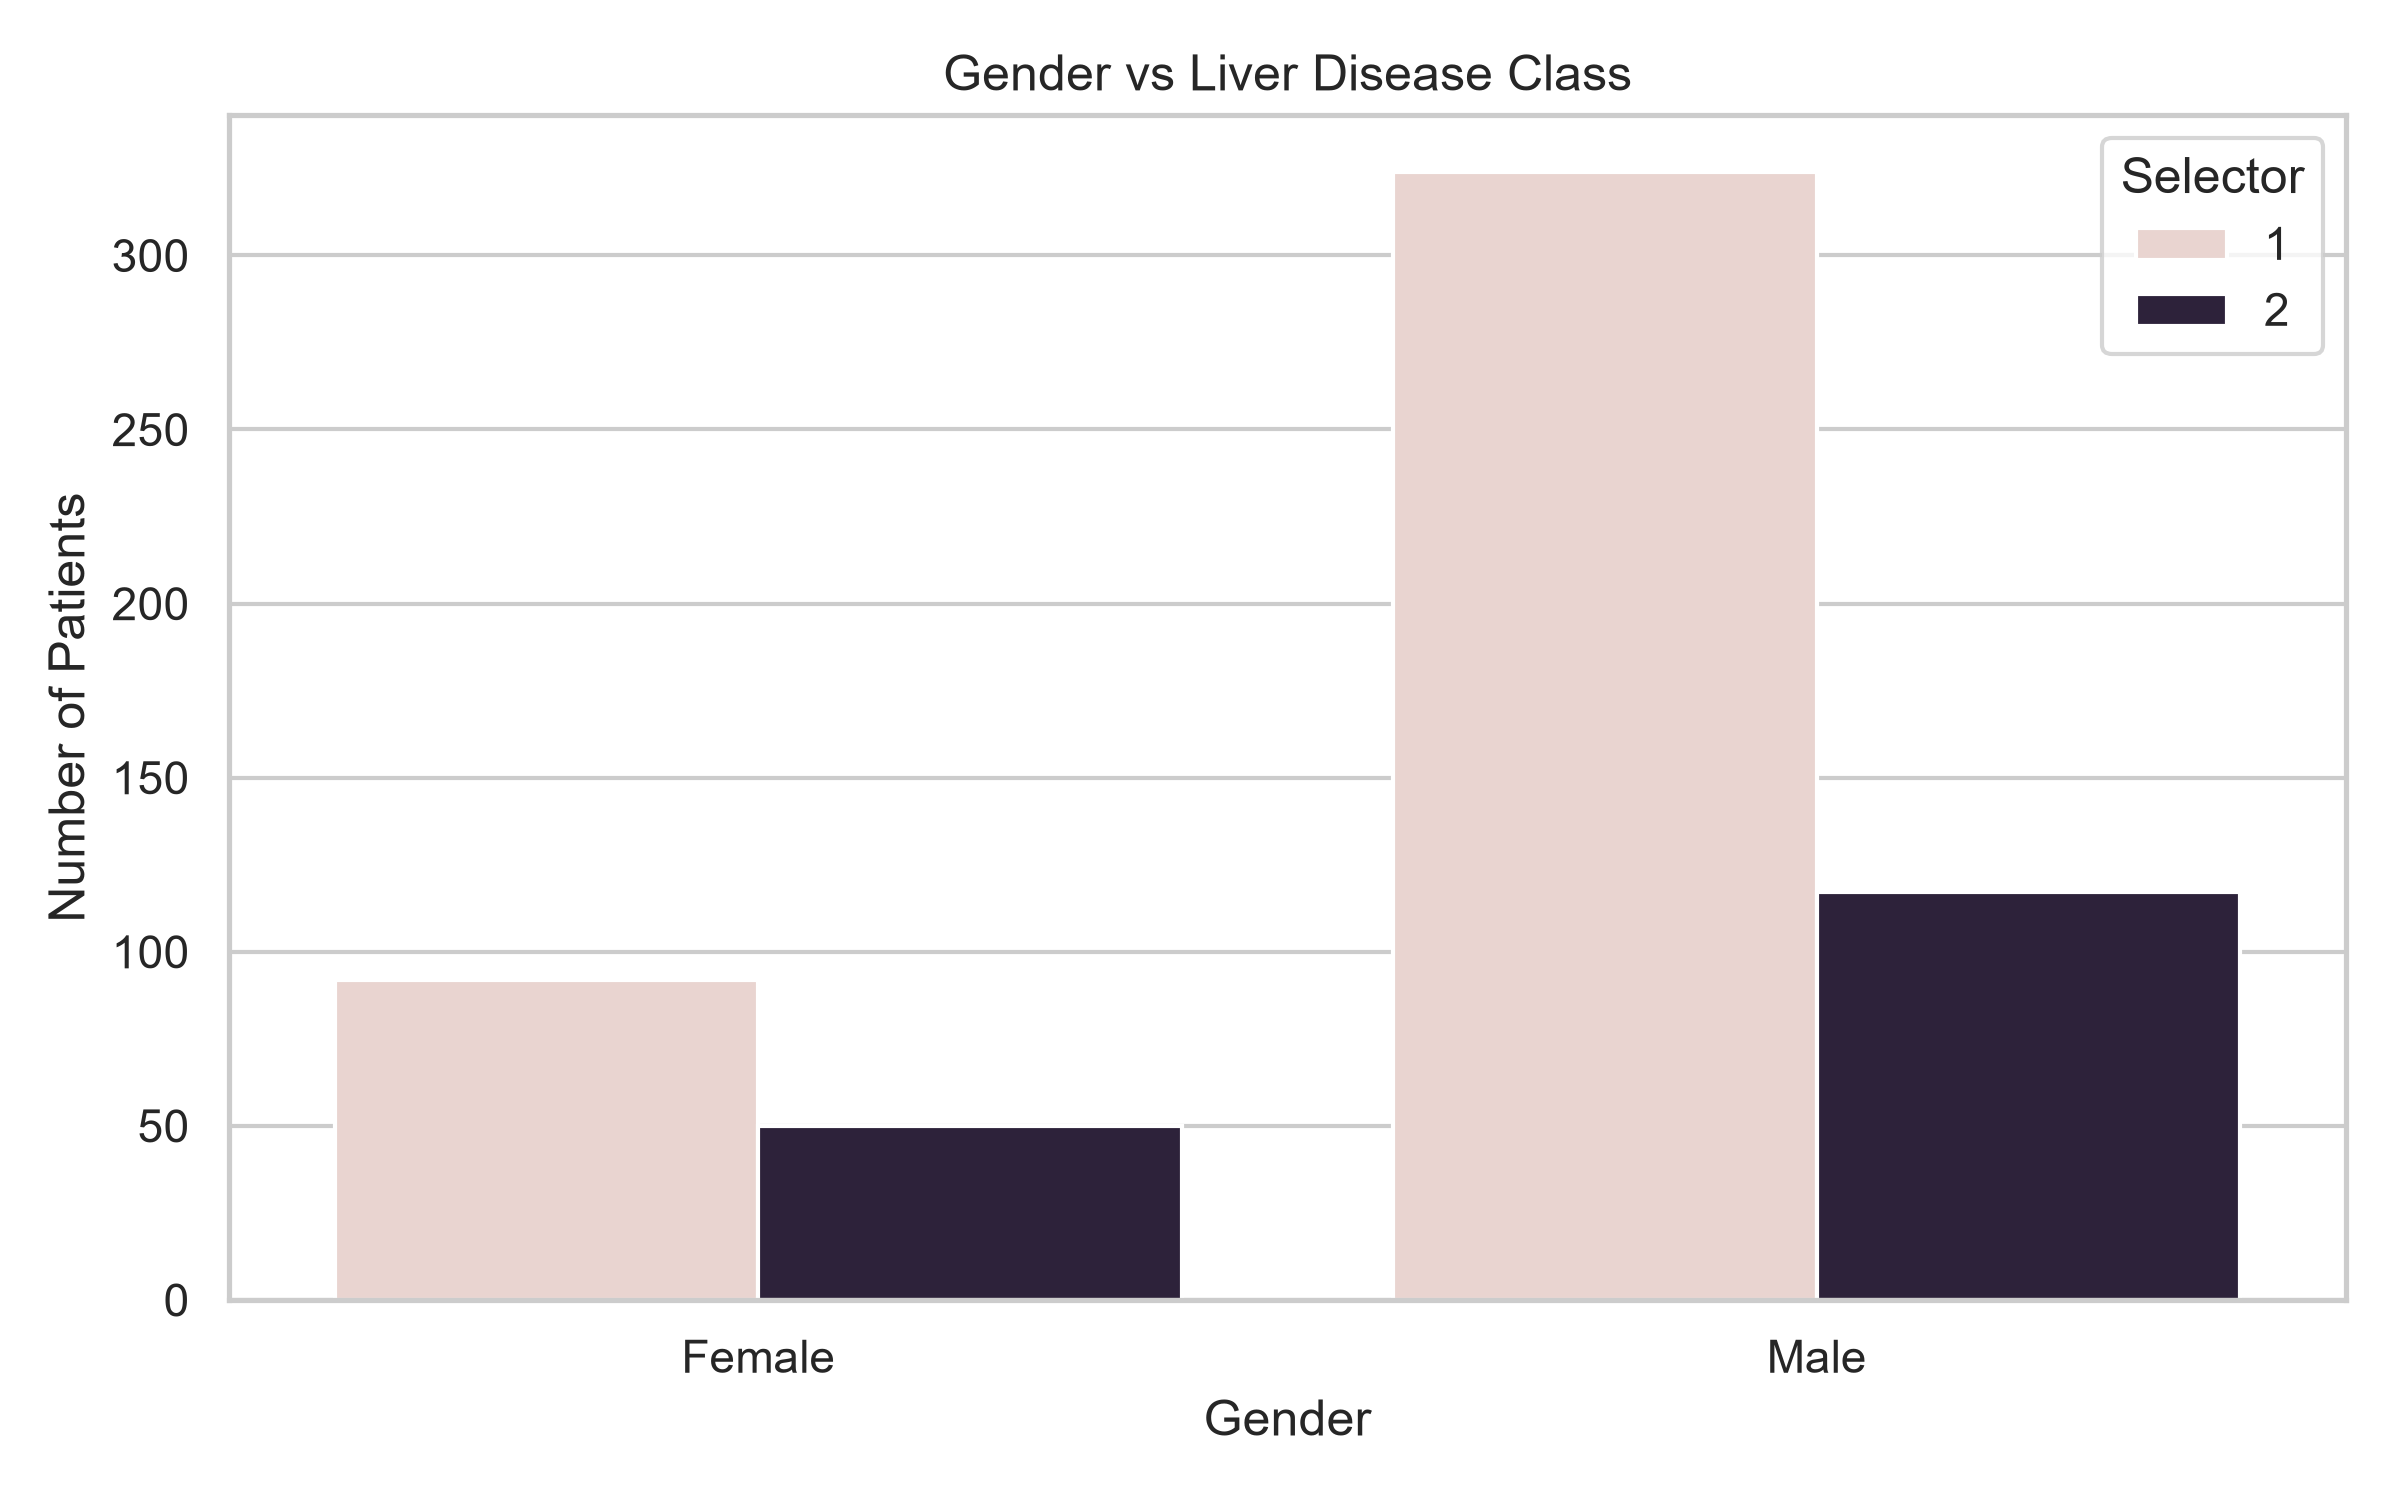

The file beside this chart, header and first rows:
Gender, 1, 2
Female, 92, 50
Male, 324, 117
